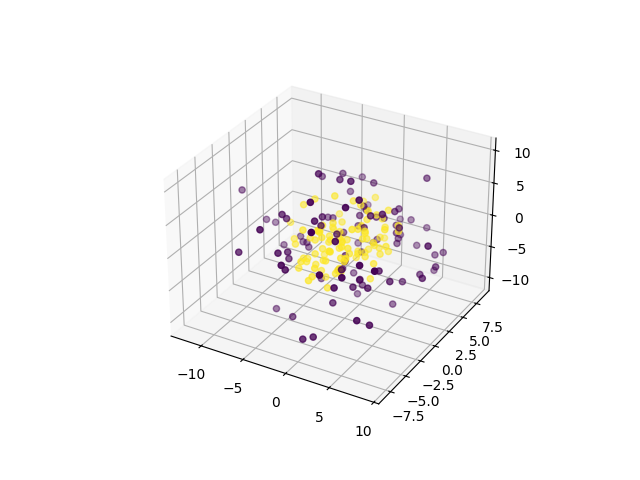

The data file committed next to this chart (first rows):
0, 1, 2, 3, 4, 5, 6, 7, 8, 9, class
-4.935, -1.599, -4.683, -5.598, 7.629, 0.7623, -1.184, -1.296, -8.15, 2.772, 0
6.156, 7.813, -1.603, -1.783, 6.702, 3.007, 5.028, -0.274, 0.0172, -4.349, 0
3.637, -3.574, 0.5761, -10.06, -4.11, -3.234, 4.265, 1.321, 3.313, 1.572, 0
-4.177, 5.109, -1.607, 2.691, 3.581, 1.105, 8.207, 6.908, 2.661, -4.695, 0
-10.93, 0.504, 7.052, 1.749, 1.529, 0.651, 2.43, 1.069, 3.873, -2.489, 0
7.739, 0.7217, 6.787, -4.326, -4.798, 3.067, 5.576, -4.145, -3.294, -1.478, 0
8.02, -4.177, -1.301, -3.015, -9.653, -0.09102, 0.0572, -4.937, 0.8989, -3.512, 0
-0.7433, -4.672, -0.1135, -6.487, 0.8919, 1.231, 6.129, -2.562, -0.6763, 9.911, 0
-4.605, 0.6767, -2.478, 0.8663, -9.855, 6.871, -2.729, 5.057, -1.583, -1.22, 0
4.897, -1.621, -1.647, -6.679, 0.2914, -2.484, -3.992, 0.8309, -7.827, -7.91, 0
2.54, -0.9034, -0.5557, 7.989, 5.181, -0.9692, -0.5043, 6.132, -6.3, 4.093, 0
5.258, 0.4943, -2.753, 0.2826, 0.7093, -7.983, -2.808, -2.796, -4.572, -8.9, 0
-6.597, 2.496, 3.473, 2.546, -2.478, 2.484, 2.233, 4.363, 1.863, -9.729, 0
4.197, -0.2914, -1.278, -1.912, -3.822, -3.58, -10.17, -3.44, 4.446, 5.717, 0
0.8265, 1.776, -0.01171, 1.493, -1.72, 9.794, 4.535, -2.023, 5.061, -5.232, 0
6.432, -11.34, 3.815, 0.5634, 1.16, 1.425, -3.931, -1.811, -1.123, 4.036, 0
-1.574, 2.799, -6.463, -5.427, -6.117, 0.8665, 7.522, -0.9557, 0.3388, -5.085, 0
-4.692, 3.535, 3.752, -5.272, -4.958, -0.5023, -8.297, -5.822, 1.17, -3.238, 0
-0.439, -4.816, -1.329, 10.73, 3.594, -2.397, 0.9481, 2.376, 5.216, -0.8661, 0
-1.619, -0.0991, 0.142, -5.257, -9.41, 3.477, -4.71, -2.717, -0.08523, -6.796, 0
-3.108, -1.696, -3.438, -4.521, 4.782, -2.506, -3.113, 2.966, -4.072, 9.571, 0
-1.035, -1.228, 5.168, -7.809, 6.94, -4.788, -3.774, -5.207, -2.189, 3.376, 0
3.913, -1.14, 6.797, -2.328, 2.444, 1.95, -9.39, -1.785, -6.936, 0.8496, 0
-1.312, -9.19, 0.08493, 1.027, 5.854, 6.134, -2.446, 4.277, 0.0008621, 5.774, 0
3.36, -6.283, 5.277, 2.878, -4.213, 6.528, -2.512, -5.254, 1.028, -3.015, 0
-0.3203, 0.4518, -1.66, 1.286, -6.139, 4.015, -0.4241, -6.124, -2.783, -10.62, 0
-6.386, 3.172, -0.7293, 0.746, 2.646, 3.445, 4.207, -9.445, 1.555, -1.834, 0
-4.717, 1.101, -3.106, -5.421, -4.144, 6.035, 8.355, -3.219, 2.514, 0.4117, 0
1.472, 6.088, -1.516, -6.076, -4.857, -6.622, 6.65, 0.3926, -0.4805, -1.634, 0
0.1086, 1.878, -8.902, 5.856, 6.674, 2.878, 0.5369, -1.359, -1.962, 3.547, 0
1.669, 5.185, 1.282, 0.9622, 0.8321, 2.09, 1.838, -12.13, -0.1372, 3.613, 0
1.105, 4.901, -0.6646, 4.013, 2.63, 6.16, -5.534, -1.588, 1.378, 7.801, 0
-1.358, 4.371, 4.073, -4.372, -0.4375, -8.667, 3.291, -3.089, 7.23, 3.138, 0
-6.735, -3.979, 3.886, -5.092, 0.7922, -6.645, 0.961, -0.06167, 4.823, 5.159, 0
2.103, -6.229, 3.335, -4.747, -0.6631, 7.007, 1.316, 4.1, 8.072, -2.942, 0
-0.6851, 8.213, 1.61, -4.954, 2.688, -3.316, -0.05381, 3.873, 6.672, -4.681, 0
-2.079, -0.7809, -10.11, 4.845, 0.8167, -6.797, 3.791, 2.835, 0.1487, 4.891, 0
8.818, -0.476, -4.731, -1.26, 2.272, 5.762, 4.85, 3.393, -6.434, -0.2453, 0
-1.888, -0.3442, -0.2998, -0.9722, 3.887, -1.994, -12.57, 1.462, 1.076, 1.813, 0
-4.701, -6.651, 4.647, -4.761, 5.197, -1.292, 8.406, 0.5952, 1.933, -3.013, 0
-2.936, -4.29, -5.911, 2.505, 0.9286, -7.73, -6.201, 3.115, 4.51, -2.072, 0
-1.18, -1.88, 5.292, 11.09, 1.511, 0.5781, -1.189, 1.172, -3.563, -5.991, 0
-5.711, -0.9639, 2.178, -4.492, 1.545, 3.735, -2.643, 0.009136, -5.425, 10.34, 0
-2.457, 0.3465, 4.38, 3.132, -2.887, -0.4457, -7.983, 4.931, -7.367, 2.719, 0
3.416, 0.09654, -1.597, -3.876, -5.942, -7.554, -0.1302, 3.036, -8.182, 3.062, 0
0.1959, 9.465, -6.936, -0.6044, 0.2734, -2.827, 0.4822, 6.195, -1.438, -2.526, 0
1.607, 5.888, -0.7005, 6.72, -1.902, -0.9336, 9.125, 1.812, 0.3762, -6.411, 0
-2.29, -6.916, 4.78, -1.586, -7.149, 6.594, -3.977, 4.861, 2.015, 2.297, 0
5.878, -1.075, 5.466, -2.601, -0.6841, 2.699, 5.9, 6.37, 6.133, -4.785, 0
-2.982, 1.016, 10.39, 4.022, -0.8416, -1.435, -4.468, -3.06, 5.189, 2.472, 0
4.74, 0.6488, 2.946, -3.334, -5.205, 4.907, 1.711, 0.1573, 1.917, -9.833, 0
1.389, -10.8, 6.979, 1.504, 2.906, -2.955, -3.364, 3.296, 3.901, -0.6328, 0
0.4197, -7.308, 0.6248, -1.931, 3.293, -8.92, -0.05093, 4.684, -2.874, -2.893, 0
-7.133, -3.297, 0.1208, 3.942, 1.523, -10.22, 3.139, -0.09764, -1.167, 2.084, 0
1.273, 2.65, 4.058, -1.022, -2.381, 8.328, 2.75, -10.09, 0.9735, -1.142, 0
-2.815, 2.595, -0.307, -7.02, 0.4132, -0.5657, -1.373, 6.183, 6.341, -7.502, 0
-8.819, 1.207, -6.235, -2.123, -1.594, -1.832, -1.364, -0.6256, -3.943, 6.127, 0
-5.733, 1.32, 0.7321, 1.19, 1.842, 7.4, 0.4889, 3.608, -2.842, 9.923, 0
-6.063, 3.723, -5.665, -3.674, 9.74, -2.152, 2.384, -1.717, 2.183, -1.035, 0
-1.453, -0.9344, 7.046, -6.417, 3.409, 4.54, 1.362, -4.979, -3.164, 4.875, 0
... 140 more rows
